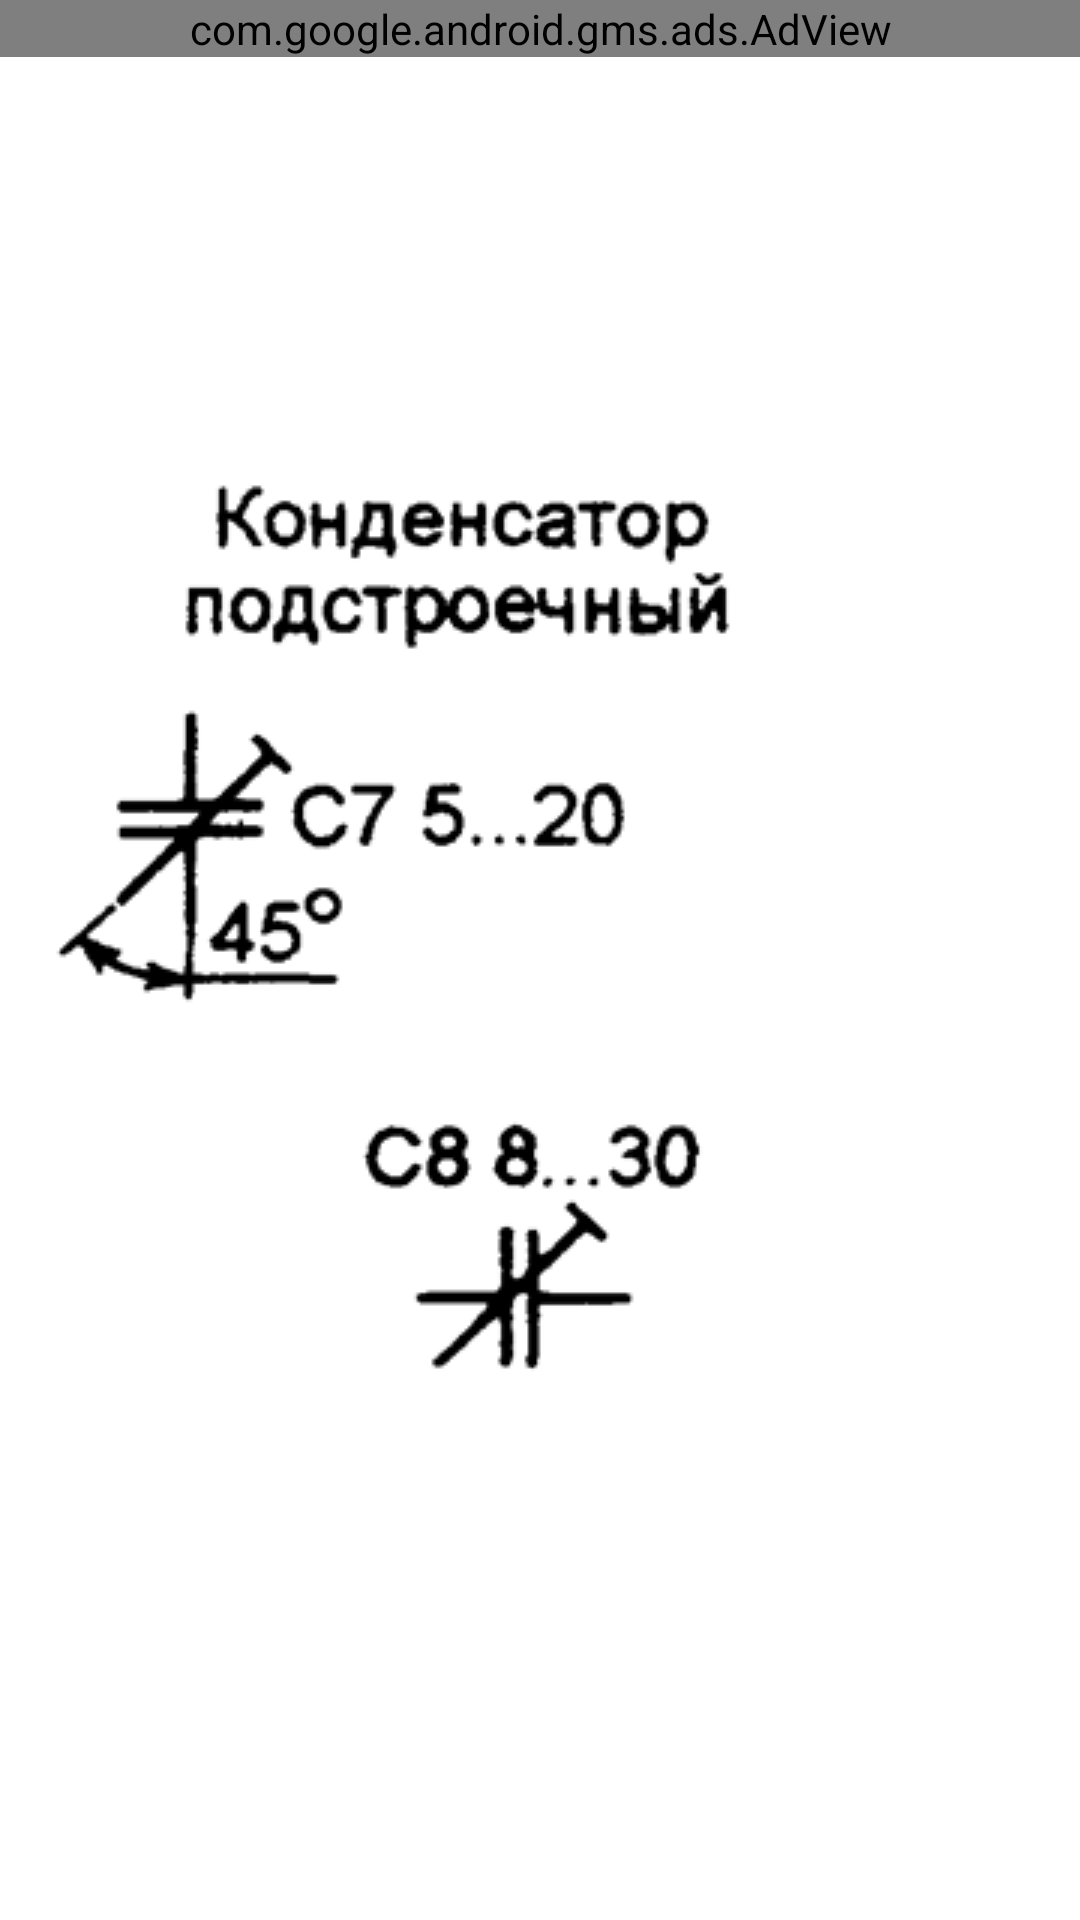

The Android layout XML behind this screen, and the referenced resources:
<!-- AndroidManifest.xml: application theme AppTheme -->
<!-- res/layout/capacitor_pod.xml -->
<?xml version="1.0" encoding="utf-8"?>
<GridLayout xmlns:android="http://schemas.android.com/apk/res/android"
     xmlns:ads="http://schemas.android.com/apk/res-auto"
    android:layout_width="match_parent"
    android:layout_height="match_parent"
    android:columnCount="1" >

      <com.google.android.gms.ads.AdView android:id="@+id/adView"
                         android:layout_width="match_parent"
                         android:layout_height="wrap_content"
                         ads:adSize="BANNER"
                         ads:adUnitId="ca-app-pub-5003430254904692/4426276367"/>
    <ImageView
        android:id="@+id/imageView1"
        android:layout_column="0"
        android:layout_gravity="left|center_vertical"
        android:layout_row="0"
        android:src="@drawable/con_pod" />

</GridLayout>
<!-- resources referenced by this layout -->
<resources>
  <!-- drawable con_pod: png bitmap (drawable, 20539 bytes) -->
</resources>
